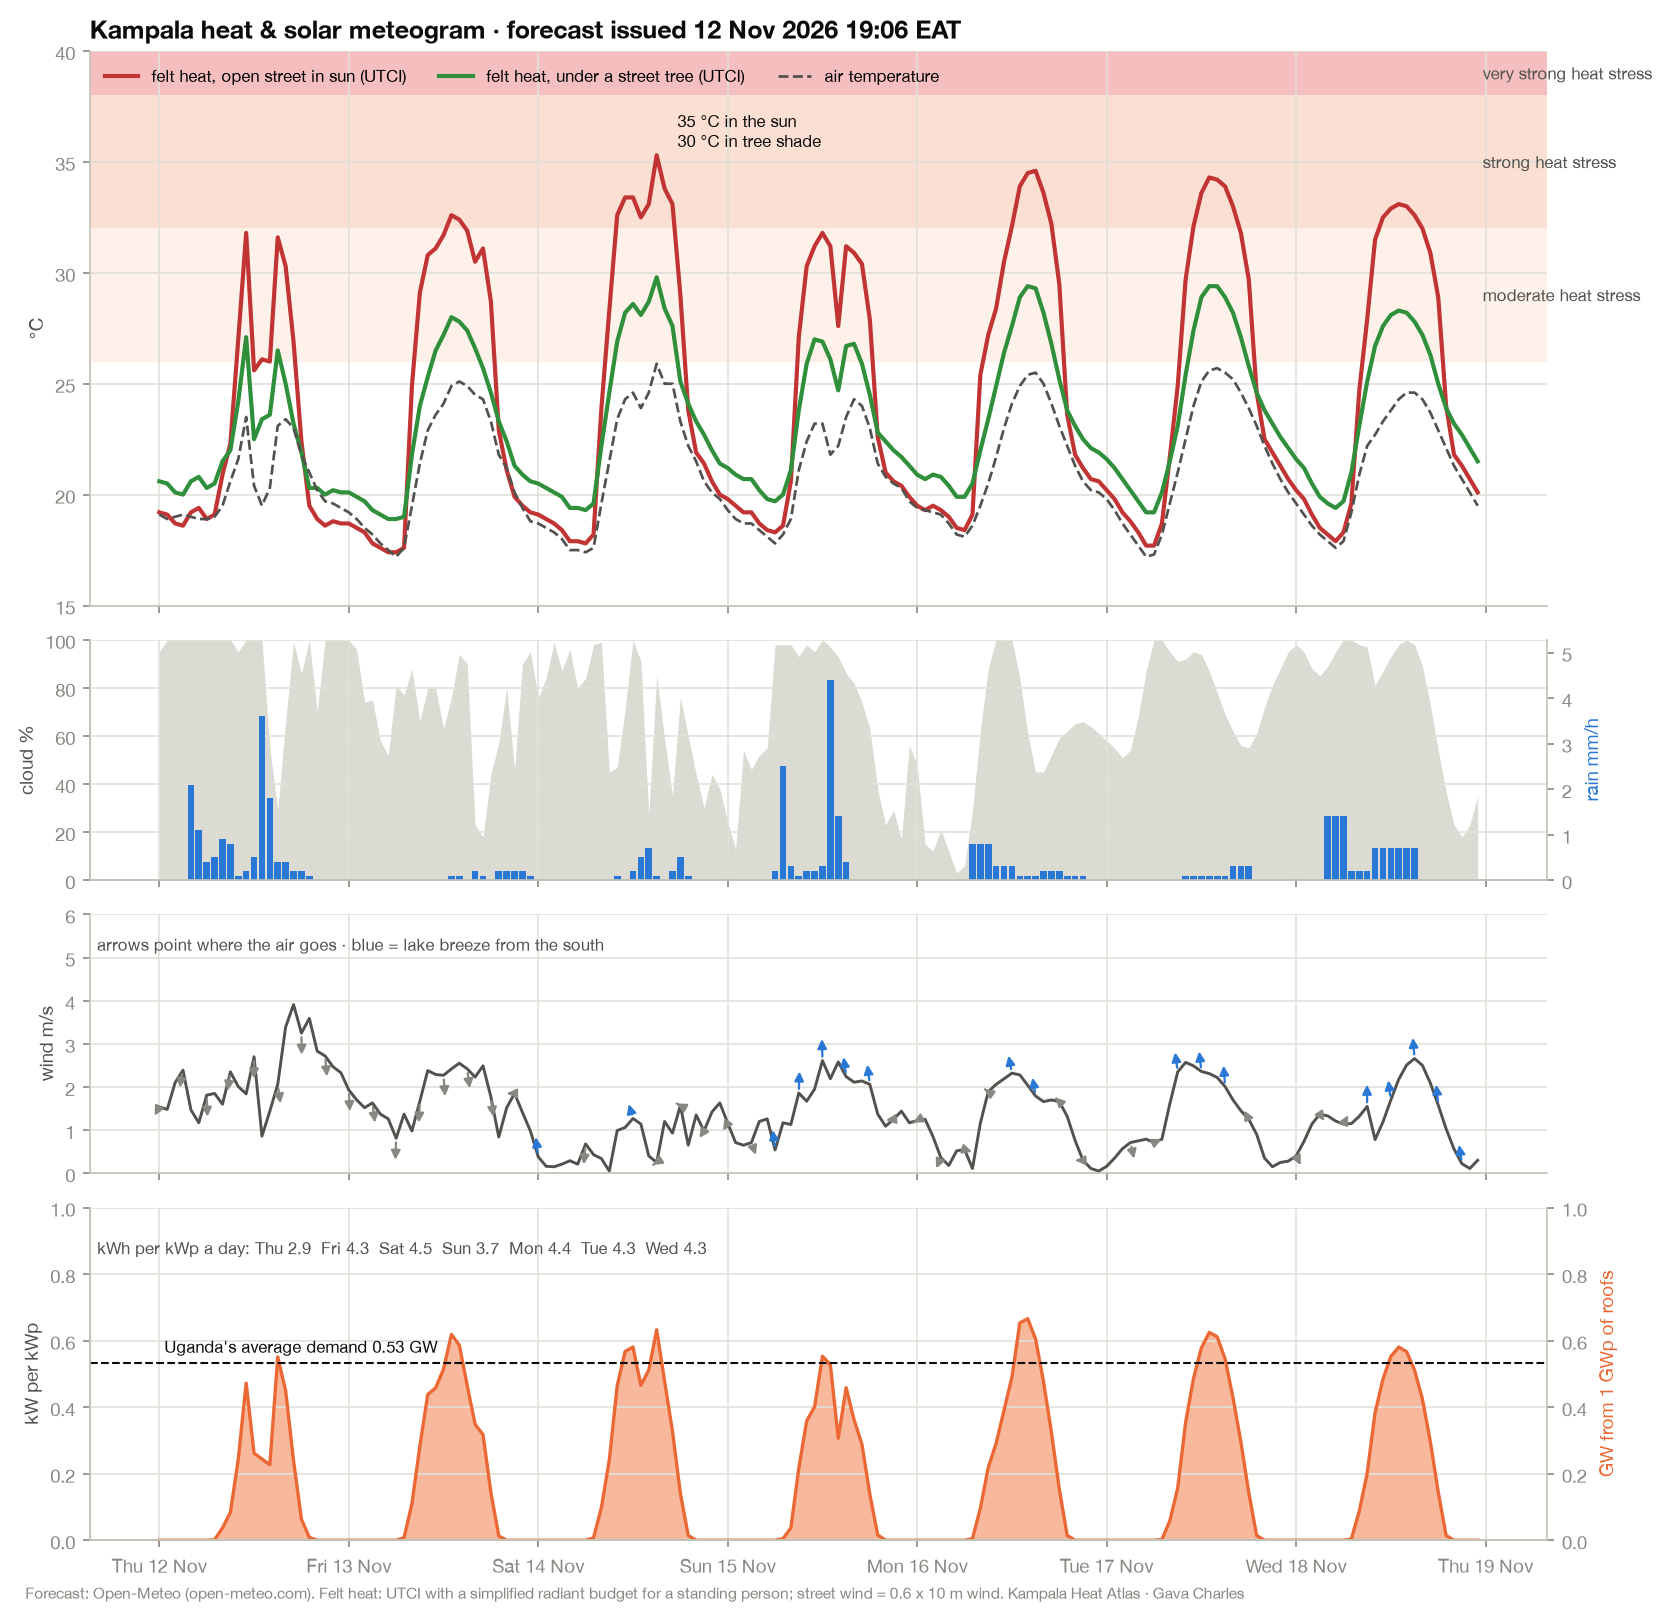

Values plotted in this chart, from the file beside it:
time, temperature_2m, relative_humidity_2m, wind_speed_10m, wind_direction_10m, shortwave_radiation, direct_normal_irradiance, diffuse_radiation, cloud_cover, precipitation, utci_sun, utci_tree, pv_kw_per_kwp
2026-11-12 00:00:00+03:00, 19.1, 96, 1.54, 61, 0.0, 0.0, 0.0, 95, 0.0, 19.2, 20.6, 0.0
2026-11-12 01:00:00+03:00, 18.9, 97, 1.48, 12, 0.0, 0.0, 0.0, 100, 0.0, 19.1, 20.5, 0.0
2026-11-12 02:00:00+03:00, 19.0, 97, 2.1, 359, 0.0, 0.0, 0.0, 100, 0.0, 18.7, 20.1, 0.0
2026-11-12 03:00:00+03:00, 19.1, 97, 2.39, 33, 0.0, 0.0, 0.0, 100, 0.0, 18.6, 20.0, 0.0
2026-11-12 04:00:00+03:00, 19.0, 97, 1.47, 72, 0.0, 0.0, 0.0, 100, 2.1, 19.2, 20.6, 0.0
2026-11-12 05:00:00+03:00, 18.9, 98, 1.17, 31, 0.0, 0.0, 0.0, 100, 1.1, 19.4, 20.8, 0.0
2026-11-12 06:00:00+03:00, 18.9, 98, 1.81, 354, 0.0, 0.0, 0.0, 100, 0.4, 18.9, 20.3, 0.0
2026-11-12 07:00:00+03:00, 19.0, 99, 1.85, 358, 2.0, 0.0, 2.0, 100, 0.5, 19.1, 20.5, 0.001576
2026-11-12 08:00:00+03:00, 19.5, 98, 1.6, 2, 47.0, 4.4, 46.0, 100, 0.9, 20.9, 21.5, 0.03704
2026-11-12 09:00:00+03:00, 20.6, 88, 2.35, 27, 106.0, 0.0, 106.0, 100, 0.8, 22.3, 22.0, 0.08353
2026-11-12 10:00:00+03:00, 21.6, 83, 2.01, 19, 309.0, 95.7, 246.0, 95, 0.1, 27.0, 24.2, 0.2435
2026-11-12 11:00:00+03:00, 23.5, 75, 1.84, 13, 599.0, 340.9, 322.0, 100, 0.2, 31.8, 27.1, 0.472
2026-11-12 12:00:00+03:00, 20.4, 82, 2.7, 1, 332.0, 9.9, 323.0, 100, 0.5, 25.6, 22.5, 0.2616
2026-11-12 13:00:00+03:00, 19.5, 94, 0.86, 36, 310.0, 45.4, 267.0, 100, 3.6, 26.1, 23.4, 0.2443
2026-11-12 14:00:00+03:00, 20.3, 92, 1.44, 340, 288.0, 50.0, 242.0, 55, 1.8, 26.0, 23.6, 0.2269
2026-11-12 15:00:00+03:00, 23.1, 74, 2.06, 334, 699.0, 603.4, 199.0, 29, 0.4, 31.6, 26.5, 0.5508
2026-11-12 16:00:00+03:00, 23.4, 70, 3.39, 352, 571.0, 594.6, 166.0, 66, 0.4, 30.3, 25.0, 0.4499
2026-11-12 17:00:00+03:00, 23.0, 71, 3.91, 356, 304.0, 342.8, 137.0, 99, 0.2, 26.9, 23.2, 0.2396
2026-11-12 18:00:00+03:00, 21.8, 79, 3.25, 357, 80.0, 80.8, 59.0, 86, 0.2, 22.4, 21.9, 0.06304
2026-11-12 19:00:00+03:00, 21.0, 81, 3.59, 351, 11.0, 31.8, 8.0, 100, 0.1, 19.5, 20.3, 0.008668
2026-11-12 20:00:00+03:00, 20.2, 86, 2.83, 343, 0.0, 0.0, 0.0, 70, 0.0, 18.9, 20.3, 0.0
2026-11-12 21:00:00+03:00, 19.7, 90, 2.72, 343, 0.0, 0.0, 0.0, 100, 0.0, 18.6, 20.0, 0.0
2026-11-12 22:00:00+03:00, 19.6, 91, 2.47, 346, 0.0, 0.0, 0.0, 100, 0.0, 18.8, 20.2, 0.0
2026-11-12 23:00:00+03:00, 19.4, 91, 2.33, 345, 0.0, 0.0, 0.0, 100, 0.0, 18.7, 20.1, 0.0
2026-11-13 00:00:00+03:00, 19.2, 90, 1.93, 350, 0.0, 0.0, 0.0, 100, 0.0, 18.7, 20.1, 0.0
2026-11-13 01:00:00+03:00, 18.9, 90, 1.7, 346, 0.0, 0.0, 0.0, 96, 0.0, 18.5, 19.9, 0.0
2026-11-13 02:00:00+03:00, 18.5, 91, 1.52, 343, 0.0, 0.0, 0.0, 74, 0.0, 18.3, 19.7, 0.0
2026-11-13 03:00:00+03:00, 18.2, 91, 1.63, 337, 0.0, 0.0, 0.0, 75, 0.0, 17.8, 19.3, 0.0
2026-11-13 04:00:00+03:00, 17.8, 92, 1.37, 336, 0.0, 0.0, 0.0, 58, 0.0, 17.6, 19.1, 0.0
2026-11-13 05:00:00+03:00, 17.5, 93, 1.26, 342, 0.0, 0.0, 0.0, 52, 0.0, 17.4, 18.9, 0.0
2026-11-13 06:00:00+03:00, 17.2, 94, 0.81, 7, 0.0, 0.0, 0.0, 81, 0.0, 17.4, 18.9, 0.0
2026-11-13 07:00:00+03:00, 17.6, 93, 1.37, 24, 10.0, 25.7, 8.0, 77, 0.0, 17.6, 19.0, 0.00788
2026-11-13 08:00:00+03:00, 19.5, 88, 0.98, 24, 140.0, 285.7, 75.0, 88, 0.0, 24.9, 21.8, 0.1103
2026-11-13 09:00:00+03:00, 21.4, 81, 1.67, 9, 358.0, 476.1, 140.0, 66, 0.0, 29.1, 24.0, 0.2821
2026-11-13 10:00:00+03:00, 22.9, 72, 2.38, 352, 556.0, 595.2, 165.0, 80, 0.0, 30.8, 25.3, 0.4381
2026-11-13 11:00:00+03:00, 23.6, 71, 2.29, 349, 581.0, 347.7, 299.0, 80, 0.0, 31.1, 26.5, 0.4578
2026-11-13 12:00:00+03:00, 24.1, 69, 2.27, 346, 653.0, 361.7, 324.0, 63, 0.0, 31.7, 27.2, 0.5146
2026-11-13 13:00:00+03:00, 24.9, 66, 2.42, 342, 785.0, 548.4, 266.0, 76, 0.1, 32.6, 28.0, 0.6186
2026-11-13 14:00:00+03:00, 25.1, 63, 2.55, 344, 744.0, 527.0, 260.0, 94, 0.1, 32.4, 27.8, 0.5863
2026-11-13 15:00:00+03:00, 24.9, 63, 2.42, 336, 590.0, 325.0, 321.0, 90, 0.0, 31.9, 27.4, 0.4649
2026-11-13 16:00:00+03:00, 24.5, 65, 2.23, 351, 442.0, 260.1, 265.0, 23, 0.2, 30.5, 26.6, 0.3483
2026-11-13 17:00:00+03:00, 24.3, 65, 2.49, 345, 403.0, 610.0, 106.0, 18, 0.1, 31.1, 25.7, 0.3176
2026-11-13 18:00:00+03:00, 23.3, 71, 1.77, 338, 182.0, 446.2, 66.0, 44, 0.0, 28.7, 24.6, 0.1434
2026-11-13 19:00:00+03:00, 21.8, 82, 0.84, 343, 16.0, 63.4, 10.0, 57, 0.2, 22.9, 23.3, 0.01261
2026-11-13 20:00:00+03:00, 21.2, 85, 1.52, 117, 0.0, 0.0, 0.0, 80, 0.2, 21.1, 22.4, 0.0
2026-11-13 21:00:00+03:00, 20.1, 91, 1.85, 90, 0.0, 0.0, 0.0, 46, 0.2, 19.9, 21.3, 0.0
2026-11-13 22:00:00+03:00, 19.4, 93, 1.41, 84, 0.0, 0.0, 0.0, 90, 0.2, 19.5, 20.9, 0.0
2026-11-13 23:00:00+03:00, 18.8, 95, 0.98, 105, 0.0, 0.0, 0.0, 95, 0.1, 19.2, 20.6, 0.0
2026-11-14 00:00:00+03:00, 18.7, 94, 0.38, 157, 0.0, 0.0, 0.0, 76, 0.0, 19.1, 20.5, 0.0
2026-11-14 01:00:00+03:00, 18.5, 95, 0.16, 252, 0.0, 0.0, 0.0, 84, 0.0, 18.9, 20.3, 0.0
2026-11-14 02:00:00+03:00, 18.3, 95, 0.15, 270, 0.0, 0.0, 0.0, 99, 0.0, 18.7, 20.1, 0.0
2026-11-14 03:00:00+03:00, 18.0, 97, 0.21, 315, 0.0, 0.0, 0.0, 87, 0.0, 18.4, 19.9, 0.0
2026-11-14 04:00:00+03:00, 17.5, 98, 0.29, 329, 0.0, 0.0, 0.0, 96, 0.0, 17.9, 19.4, 0.0
2026-11-14 05:00:00+03:00, 17.5, 98, 0.21, 104, 0.0, 0.0, 0.0, 80, 0.0, 17.9, 19.4, 0.0
2026-11-14 06:00:00+03:00, 17.4, 98, 0.68, 17, 0.0, 0.0, 0.0, 84, 0.0, 17.8, 19.3, 0.0
2026-11-14 07:00:00+03:00, 17.6, 98, 0.43, 159, 9.0, 25.8, 7.0, 98, 0.0, 18.2, 19.6, 0.007092
2026-11-14 08:00:00+03:00, 19.6, 93, 0.34, 63, 125.0, 136.8, 94.0, 99, 0.0, 23.9, 22.2, 0.0985
2026-11-14 09:00:00+03:00, 21.5, 82, 0.05, 360, 306.0, 265.0, 185.0, 45, 0.0, 28.3, 24.6, 0.2411
2026-11-14 10:00:00+03:00, 23.4, 74, 0.99, 131, 589.0, 669.8, 150.0, 47, 0.1, 32.6, 26.9, 0.4641
2026-11-14 11:00:00+03:00, 24.3, 72, 1.06, 71, 720.0, 657.2, 188.0, 71, 0.0, 33.4, 28.2, 0.5674
... 108 more rows
